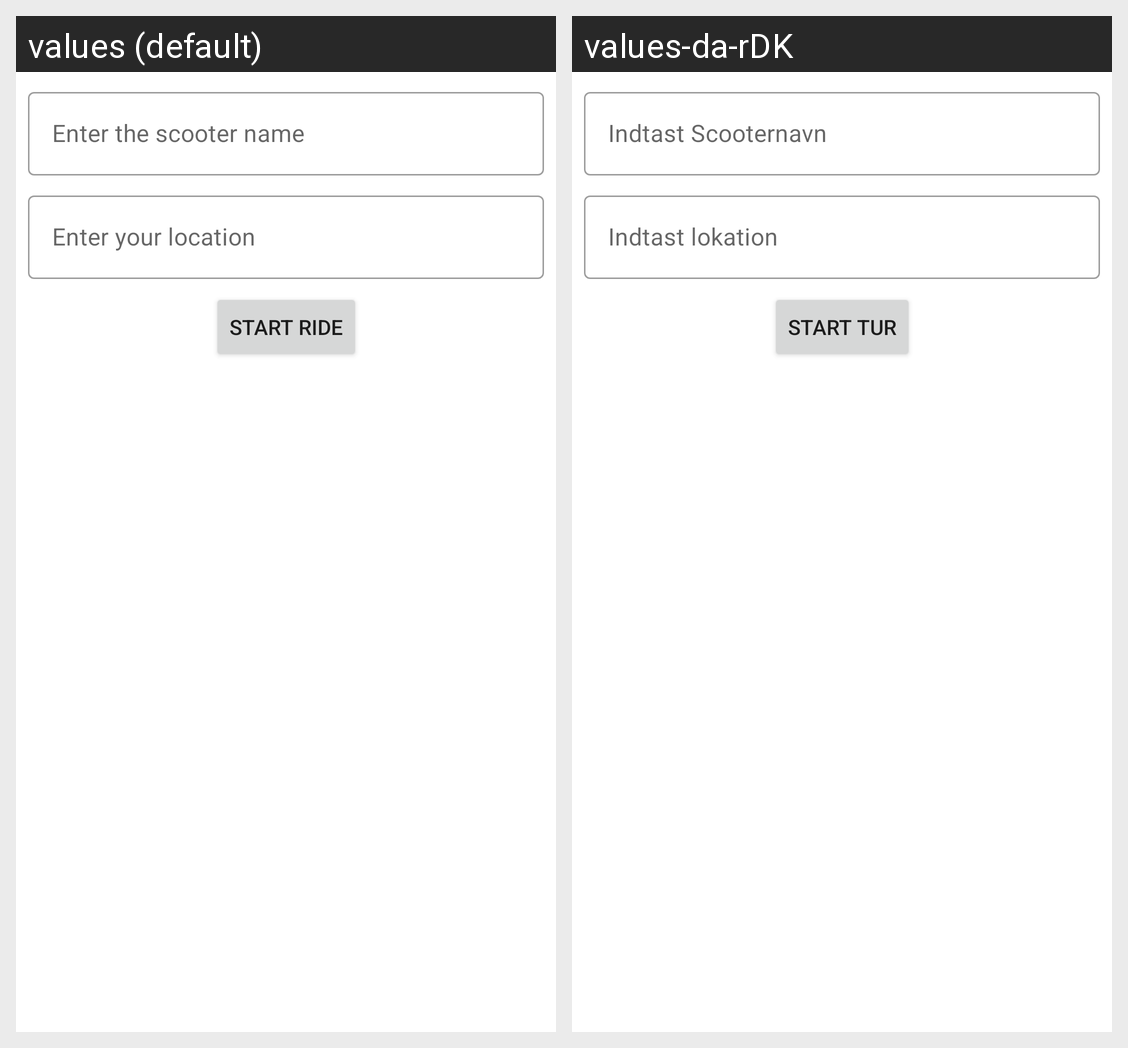

Locale-by-locale string values for the Android screen shown in this grid:
Android screen res/layout/fragment_start_ride.xml rendered under 2 locales, left to right: values (default), values-da-rDK. Device: Nexus 5 (rendered at 1080×1920; each locale shown at half size, 540×960, under a caption strip naming it); theme Theme.MaterialComponents.DayNight.NoActionBar.
Strings drawn on this screen, with the default value and each locale's value (text and hints the layout hard-codes, and strings that could not be matched under every locale, appear in the picture but are not listed):

start_name
  values: Enter the scooter name
  values-da-rDK: Indtast Scooternavn

start_location
  values: Enter your location
  values-da-rDK: Indtast lokation

start_ride
  values: Start Ride
  values-da-rDK: Start tur
